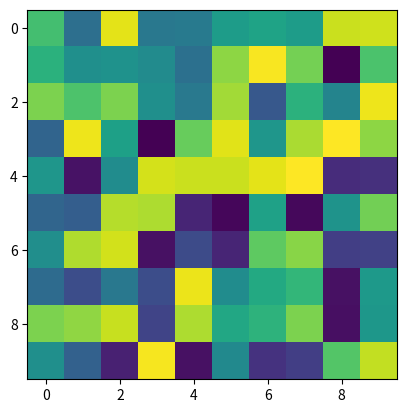

Write Python code to recreate this figure.
import numpy as np
import matplotlib.pyplot as plt
import matplotlib.animation as animation

# Create a figure and axis
fig, ax = plt.subplots()

# Create initial data and colorbar
data = np.random.rand(10, 10)
im = ax.imshow(data)
# colorbar = fig.colorbar(im, ax=ax)

# Function to update the frame
def update(frame):
    data = np.random.rand(10, 10)
    im.set_array(data)
    # colorbar.update_normal(im)
    return im,

# Create and display the animation
ani = animation.FuncAnimation(fig, update, frames=100, interval=50, blit=True)
plt.show()